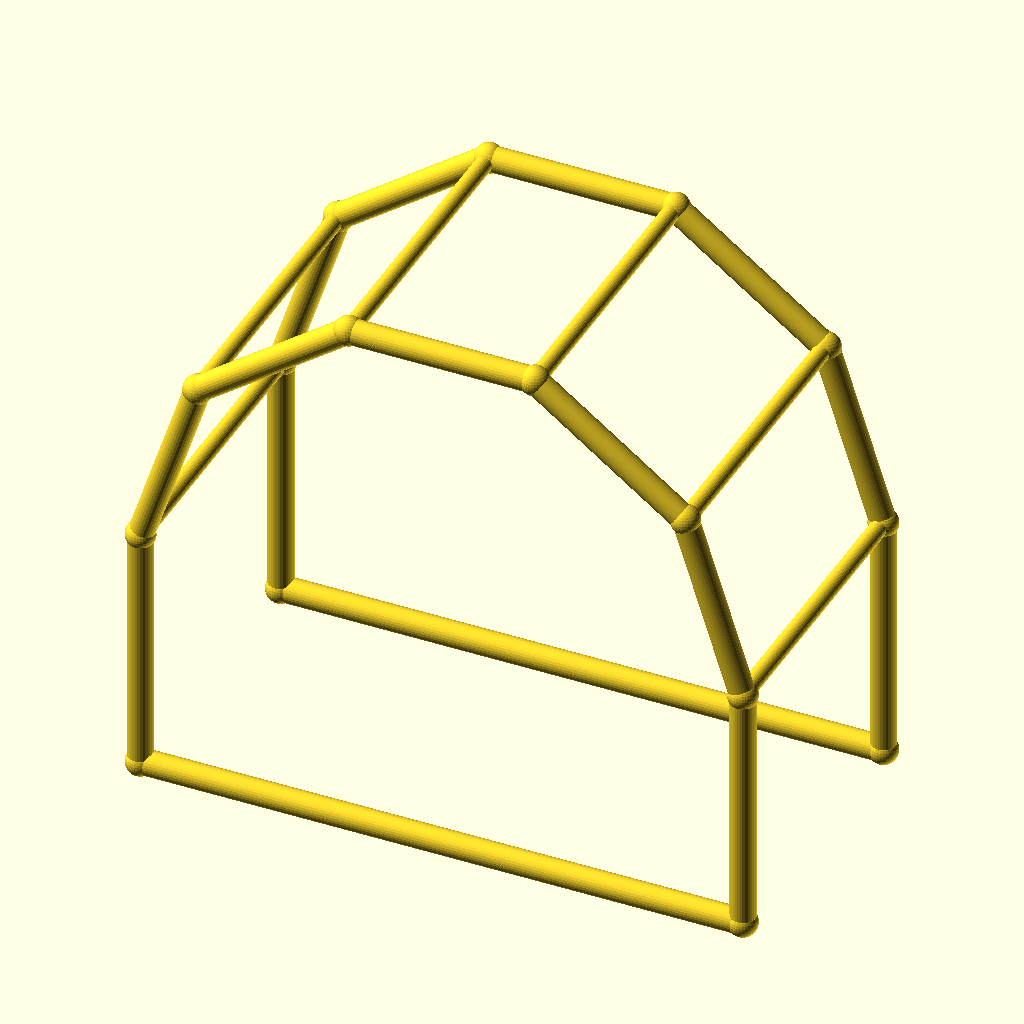
Cell 1: rendered with the file's own defaults.
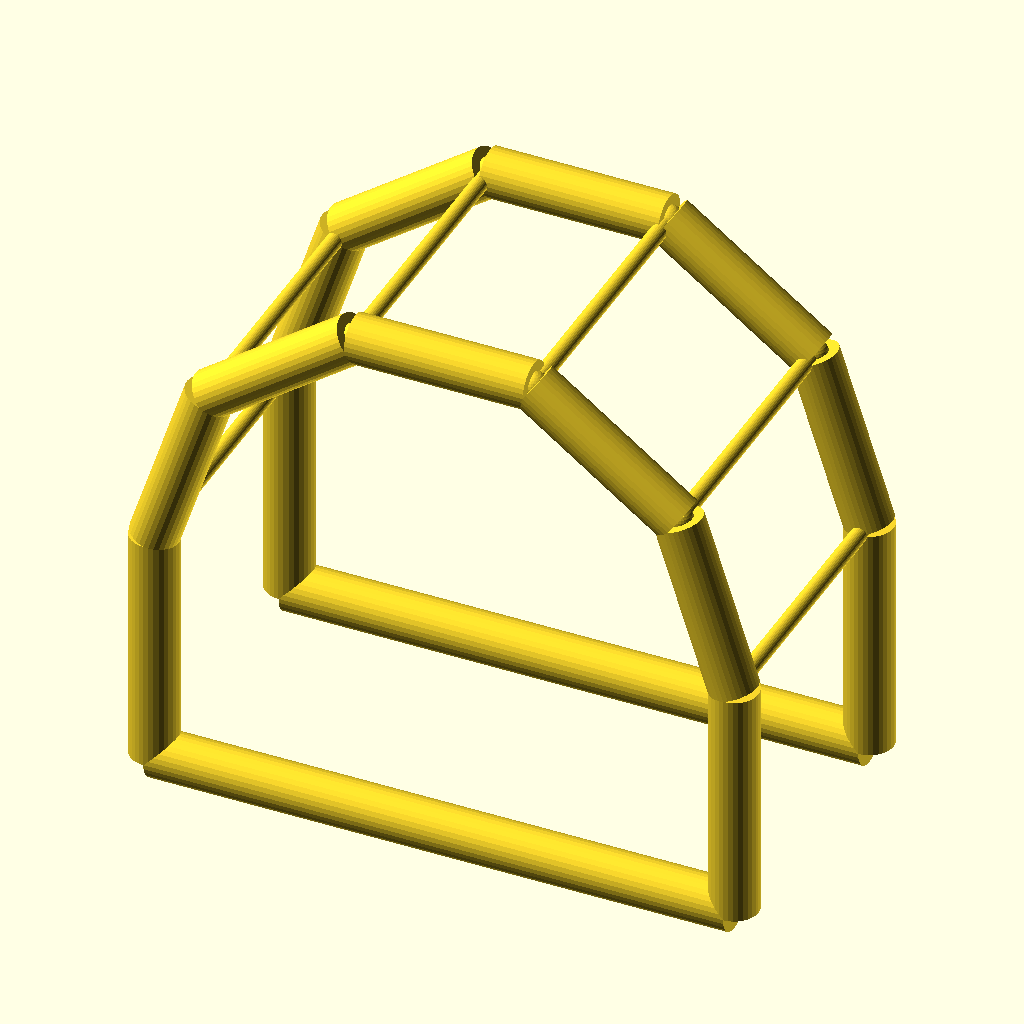
Cell 2: the same model with chord_r = 5.
The same orthographic view direction (rotation 55°, 0°, 25°; colour scheme Cornfield) for every cell, with the view re-fitted per cell, so scale and position can differ between cells.
The OpenSCAD source (optional_data/data/wire4/pergola/scene_0077.scad):
$fn = 32;

// ----------------------------------------------------------------------
// Pergola arch: 5-segment arches, span 120 mm
// ----------------------------------------------------------------------

// --- parameters (mm) ---
span = 120;               // arch span, X
post_h = 50;              // post height
arch_r = 60;              // arch radius
depth = 60;               // frame spacing, Y
chord_r = 2.5;            // arch and post member radius
brace_r = 1.7;            // purlin member radius
joint_r = 2.9;            // joint ball radius

bbox_x = 125.8;  // overall X, joints included
bbox_y = 65.8;  // overall Y, joints included
bbox_z = 112.86;  // overall Z, joints included
chord_d = 2 * chord_r;  // arch stock diameter
brace_d = 2 * brace_r;  // purlin stock diameter
nodes = [[0.0, 0.0, 0.0], [120.0, 0.0, 0.0], [0.0, 0.0, 50.0], [11.459, 0.0, 85.2671], [41.459, 0.0, 107.0634], [78.541, 0.0, 107.0634], [108.541, 0.0, 85.2671], [120.0, 0.0, 50.0], [0.0, 60.0, 0.0], [120.0, 60.0, 0.0], [0.0, 60.0, 50.0], [11.459, 60.0, 85.2671], [41.459, 60.0, 107.0634], [78.541, 60.0, 107.0634], [108.541, 60.0, 85.2671], [120.0, 60.0, 50.0]];

module member(a, b, r) {
  /* round stock from joint a to joint b, ends buried in the joint balls */
  d = b - a;
  length = norm(d);
  translate(a) rotate([0, acos(d[2] / length), atan2(d[1], d[0])])
    cylinder(h = length, r = r);
}

module joint(p, r) {
  /* ball at the joint centre, fatter than every member meeting there */
  translate(p) sphere(r = r);
}

/* members - each call is one graph edge */
member(nodes[0], nodes[2], chord_r);
member(nodes[1], nodes[7], chord_r);
member(nodes[0], nodes[1], chord_r);
member(nodes[2], nodes[3], chord_r);
member(nodes[3], nodes[4], chord_r);
member(nodes[4], nodes[5], chord_r);
member(nodes[5], nodes[6], chord_r);
member(nodes[6], nodes[7], chord_r);
member(nodes[8], nodes[10], chord_r);
member(nodes[9], nodes[15], chord_r);
member(nodes[8], nodes[9], chord_r);
member(nodes[10], nodes[11], chord_r);
member(nodes[11], nodes[12], chord_r);
member(nodes[12], nodes[13], chord_r);
member(nodes[13], nodes[14], chord_r);
member(nodes[14], nodes[15], chord_r);
member(nodes[2], nodes[10], brace_r);
member(nodes[3], nodes[11], brace_r);
member(nodes[4], nodes[12], brace_r);
member(nodes[5], nodes[13], brace_r);
member(nodes[6], nodes[14], brace_r);
member(nodes[7], nodes[15], brace_r);

/* joint balls */
for (p = nodes) joint(p, joint_r);
Parameter table extracted from the source (name, type, default, range or options):
span: number, default 120
post_h: number, default 50
arch_r: number, default 60
depth: number, default 60
chord_r: number, default 2.5
brace_r: number, default 1.7
joint_r: number, default 2.9
bbox_x: number, default 125.8
bbox_y: number, default 65.8
bbox_z: number, default 112.86
